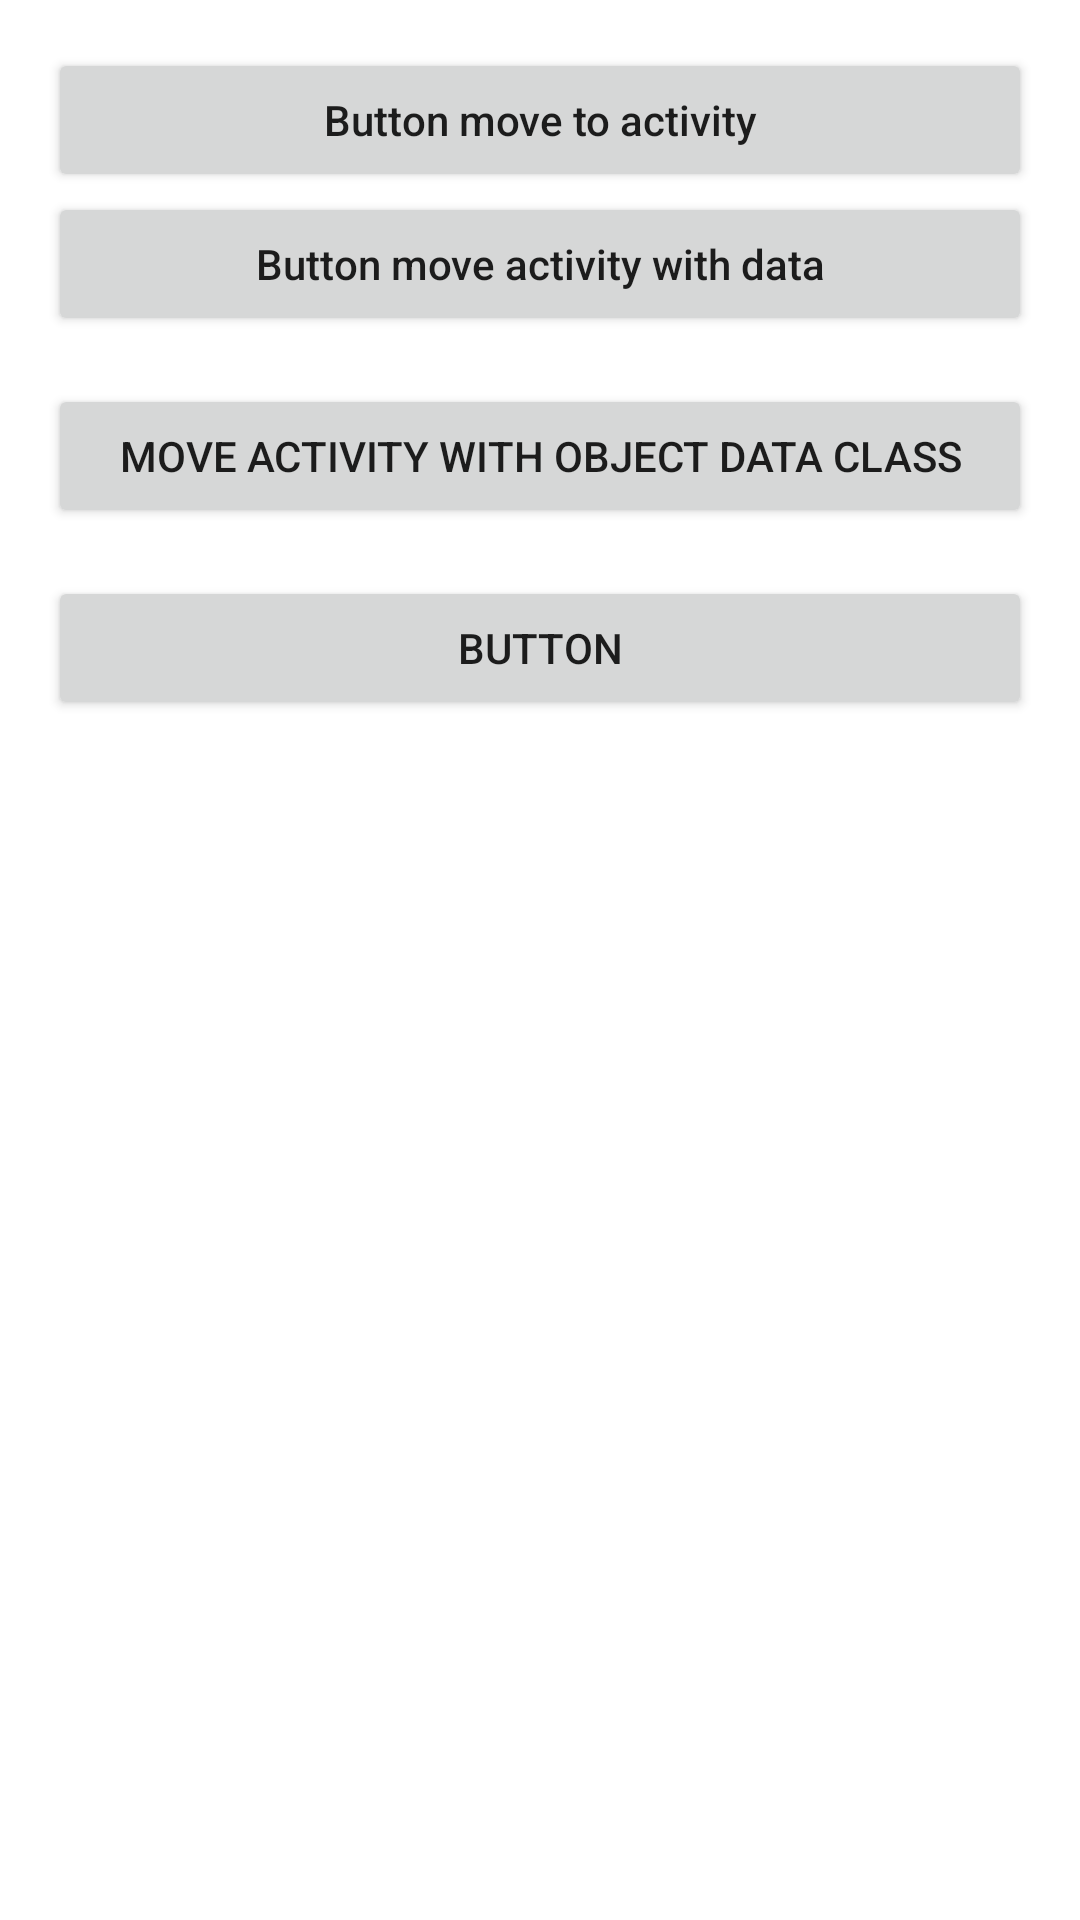

Here is an Android app screen rendered from its layout file. Give the layout XML and the strings, colors and styles it references.
<!-- AndroidManifest.xml: application theme Theme.Fundamental1 -->
<!-- res/layout/activity_main.xml -->
<?xml version="1.0" encoding="utf-8"?>
<androidx.constraintlayout.widget.ConstraintLayout xmlns:android="http://schemas.android.com/apk/res/android"
    xmlns:app="http://schemas.android.com/apk/res-auto"
    xmlns:tools="http://schemas.android.com/tools"
    android:layout_width="match_parent"
    android:layout_height="match_parent"
    tools:context=".MainActivity">

    <Button
        android:id="@+id/button_move_to_activity"
        android:layout_width="0dp"
        android:layout_height="wrap_content"
        android:layout_marginStart="16dp"
        android:layout_marginTop="16dp"
        android:layout_marginEnd="16dp"
        android:text="Button move to activity"
        android:textAllCaps="false"
        app:layout_constraintEnd_toEndOf="parent"
        app:layout_constraintStart_toStartOf="parent"
        app:layout_constraintTop_toTopOf="parent" />

    <Button
        android:id="@+id/button_move_to_activity_with_data"
        android:layout_width="0dp"
        android:layout_height="wrap_content"
        android:text="Button move activity with data"
        android:textAllCaps="false"
        app:layout_constraintEnd_toEndOf="@+id/button_move_to_activity"
        app:layout_constraintStart_toStartOf="@+id/button_move_to_activity"
        app:layout_constraintTop_toBottomOf="@+id/button_move_to_activity" />

    <Button
        android:id="@+id/btn_move_activity_with_object"
        android:layout_width="0dp"
        android:layout_height="wrap_content"
        android:layout_marginTop="16dp"
        android:text="Move activity with object data class"
        app:layout_constraintEnd_toEndOf="@+id/button_move_to_activity_with_data"
        app:layout_constraintStart_toStartOf="@+id/button_move_to_activity_with_data"
        app:layout_constraintTop_toBottomOf="@+id/button_move_to_activity_with_data" />

    <Button
        android:id="@+id/btn_dial_number"
        android:layout_width="0dp"
        android:layout_height="wrap_content"
        android:layout_marginStart="16dp"
        android:layout_marginTop="16dp"
        android:layout_marginEnd="16dp"
        android:text="Button"
        app:layout_constraintEnd_toEndOf="parent"
        app:layout_constraintStart_toStartOf="parent"
        app:layout_constraintTop_toBottomOf="@+id/btn_move_activity_with_object" />

</androidx.constraintlayout.widget.ConstraintLayout>
<!-- resources referenced by this layout -->
<resources>
  <style name="Theme.Fundamental1" parent="Theme.MaterialComponents.DayNight.DarkActionBar">
          
          <item name="colorPrimary">@color/purple_500</item>
          <item name="colorPrimaryVariant">@color/purple_700</item>
          <item name="colorOnPrimary">@color/white</item>
          
          <item name="colorSecondary">@color/teal_200</item>
          <item name="colorSecondaryVariant">@color/teal_700</item>
          <item name="colorOnSecondary">@color/black</item>
          
          <item name="android:statusBarColor" tools:targetApi="l">?attr/colorPrimaryVariant</item>
          
      </style>
  <!-- not gathered from this repository: default colours our renderer supplied (Android Studio template values) -->
  <color name="purple_500">#FF6200EE</color>
  <color name="purple_700">#FF3700B3</color>
  <color name="teal_200">#FF03DAC5</color>
  <color name="teal_700">#FF018786</color>
  <color name="black">#FF000000</color>
  <color name="white">#FFFFFFFF</color>
</resources>
